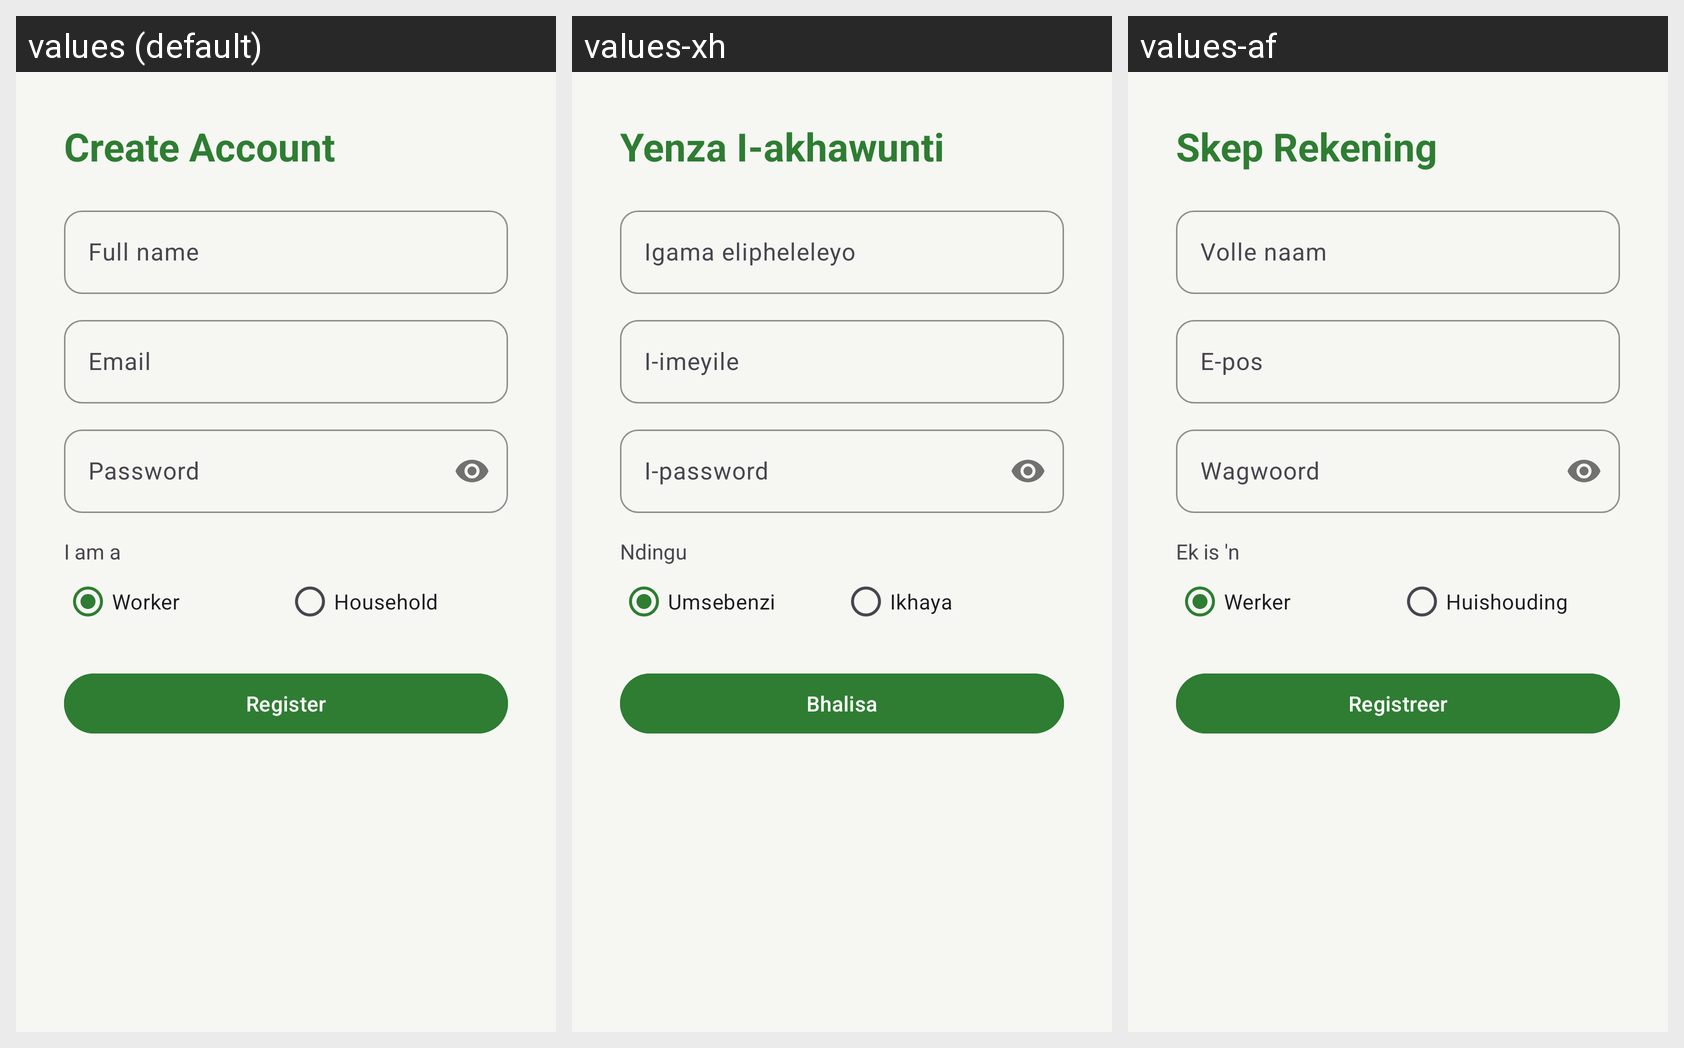

Strings drawn on this Android screen and how each of the app's shown locales translates them:
Android screen res/layout/activity_register.xml rendered under 3 locales, left to right: values (default), values-xh, values-af. Device: Nexus 5 (rendered at 1080×1920; each locale shown at half size, 540×960, under a caption strip naming it); theme Theme.Msebenzi.
Strings drawn on this screen, with the default value and each locale's value (text and hints the layout hard-codes, and strings that could not be matched under every locale, appear in the picture but are not listed):

create_account
  values: Create Account
  values-xh: Yenza I-akhawunti
  values-af: Skep Rekening

full_name
  values: Full name
  values-xh: Igama elipheleleyo
  values-af: Volle naam

email
  values: Email
  values-xh: I-imeyile
  values-af: E-pos

password
  values: Password
  values-xh: I-password
  values-af: Wagwoord

i_am_a
  values: I am a
  values-xh: Ndingu
  values-af: Ek is 'n

worker
  values: Worker
  values-xh: Umsebenzi
  values-af: Werker

household
  values: Household
  values-xh: Ikhaya
  values-af: Huishouding

register
  values: Register
  values-xh: Bhalisa
  values-af: Registreer
